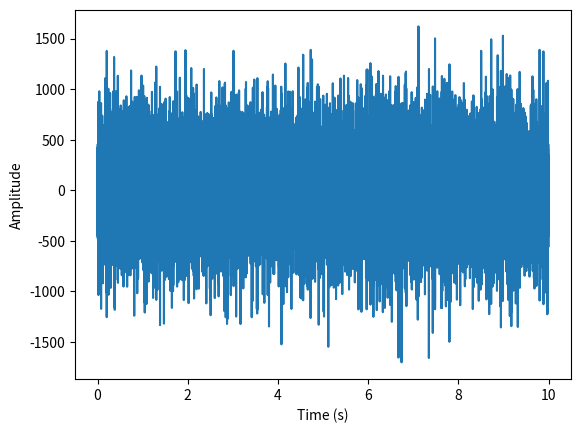
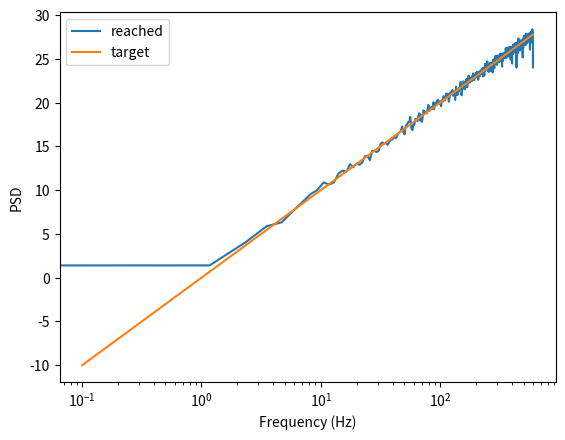

Recreate these plots in Python, in order.
#!/usr/bin/env python
# -*-coding:utf-8 -*-
"""
@File    :   sig_psd.py
@Time    :   2025/03/31 23:00:48
@Author  :   Menetrier Baptiste
@Version :   1.0
@Contact :   baptiste.menetrier@ecole-navale.fr
@Desc    :   None
"""

# ======================================================================================================================
# Import
# ======================================================================================================================
import numpy as np


def psd_to_timeserie(psd, df):

    # Set f=0 and f=fs/2 to 0   -> psd has exactly nf=np.fft.rfftfreq points
    psd = np.concatenate(([0], psd, [0]))

    # Number of frequency components in psd
    nf = psd.shape[0]

    # Define module of the spectrum
    X_f_mod = np.sqrt(psd)  # Definition of PSD Sxx(f) = |X(f)|^2

    # Generate random phase to create the complexe spectrum
    phi_t = np.random.randn(2 * nf - 1)
    X_f_ang = np.angle(np.fft.rfft(phi_t))

    # Use random phase to create spectrum
    X_f = X_f_mod * np.exp(1j * X_f_ang)

    # Inverse fourier transform to get time signal
    x_t = np.fft.irfft(X_f)
    nt = x_t.shape[0]

    # Correct for rfft factor
    x_t *= nt * np.sqrt(df / 2)

    # Time vector
    fs = nt * df
    t = np.linspace(0, 1 / fs * (nt - 1), nt)

    # We can assert x_t has the required psd
    # fs = nt * df
    # ff, sxx = sp.welch(x_t, fs=fs)
    # assert np.allclose(psd, np.abs(X_f))

    return t, x_t


def colored_noise(T, fs, noise_color="white"):

    nt = T * fs
    f = np.fft.rfftfreq(nt, 1 / fs)[1:-1]
    if noise_color == "white":
        psd = np.ones(f.shape)
    elif noise_color == "pink":
        psd = 1 / f
    elif noise_color == "brown":
        psd = 1 / f**2
    elif noise_color == "blue":
        psd = f
    elif noise_color == "purple":
        psd = f**2
    else:
        raise ValueError("Unknown noise color")

    df = 1 / T
    # t, x = psd_to_timeserie(psd, df)
    t, x = psd_to_timeserie(psd, df)

    return t, x, f, psd


if __name__ == "__main__":
    import scipy.signal as sp
    import matplotlib.pyplot as plt

    fs = 1200
    T = 10
    t, x, f_, psd_ = colored_noise(T, fs, noise_color="blue")

    plt.figure()
    plt.plot(t, x)
    plt.xlabel("Time (s)")
    plt.ylabel("Amplitude")
    # plt.show()

    # Derive and plot psd
    f, psd = sp.welch(x, fs, nperseg=1024, noverlap=512)

    plt.figure()
    plt.plot(f, 10 * np.log10(psd), label="reached")
    plt.plot(f_, 10 * np.log10(psd_), label="target")
    plt.xscale("log")
    plt.xlabel("Frequency (Hz)")
    plt.ylabel("PSD")
    plt.legend()
    plt.show()
